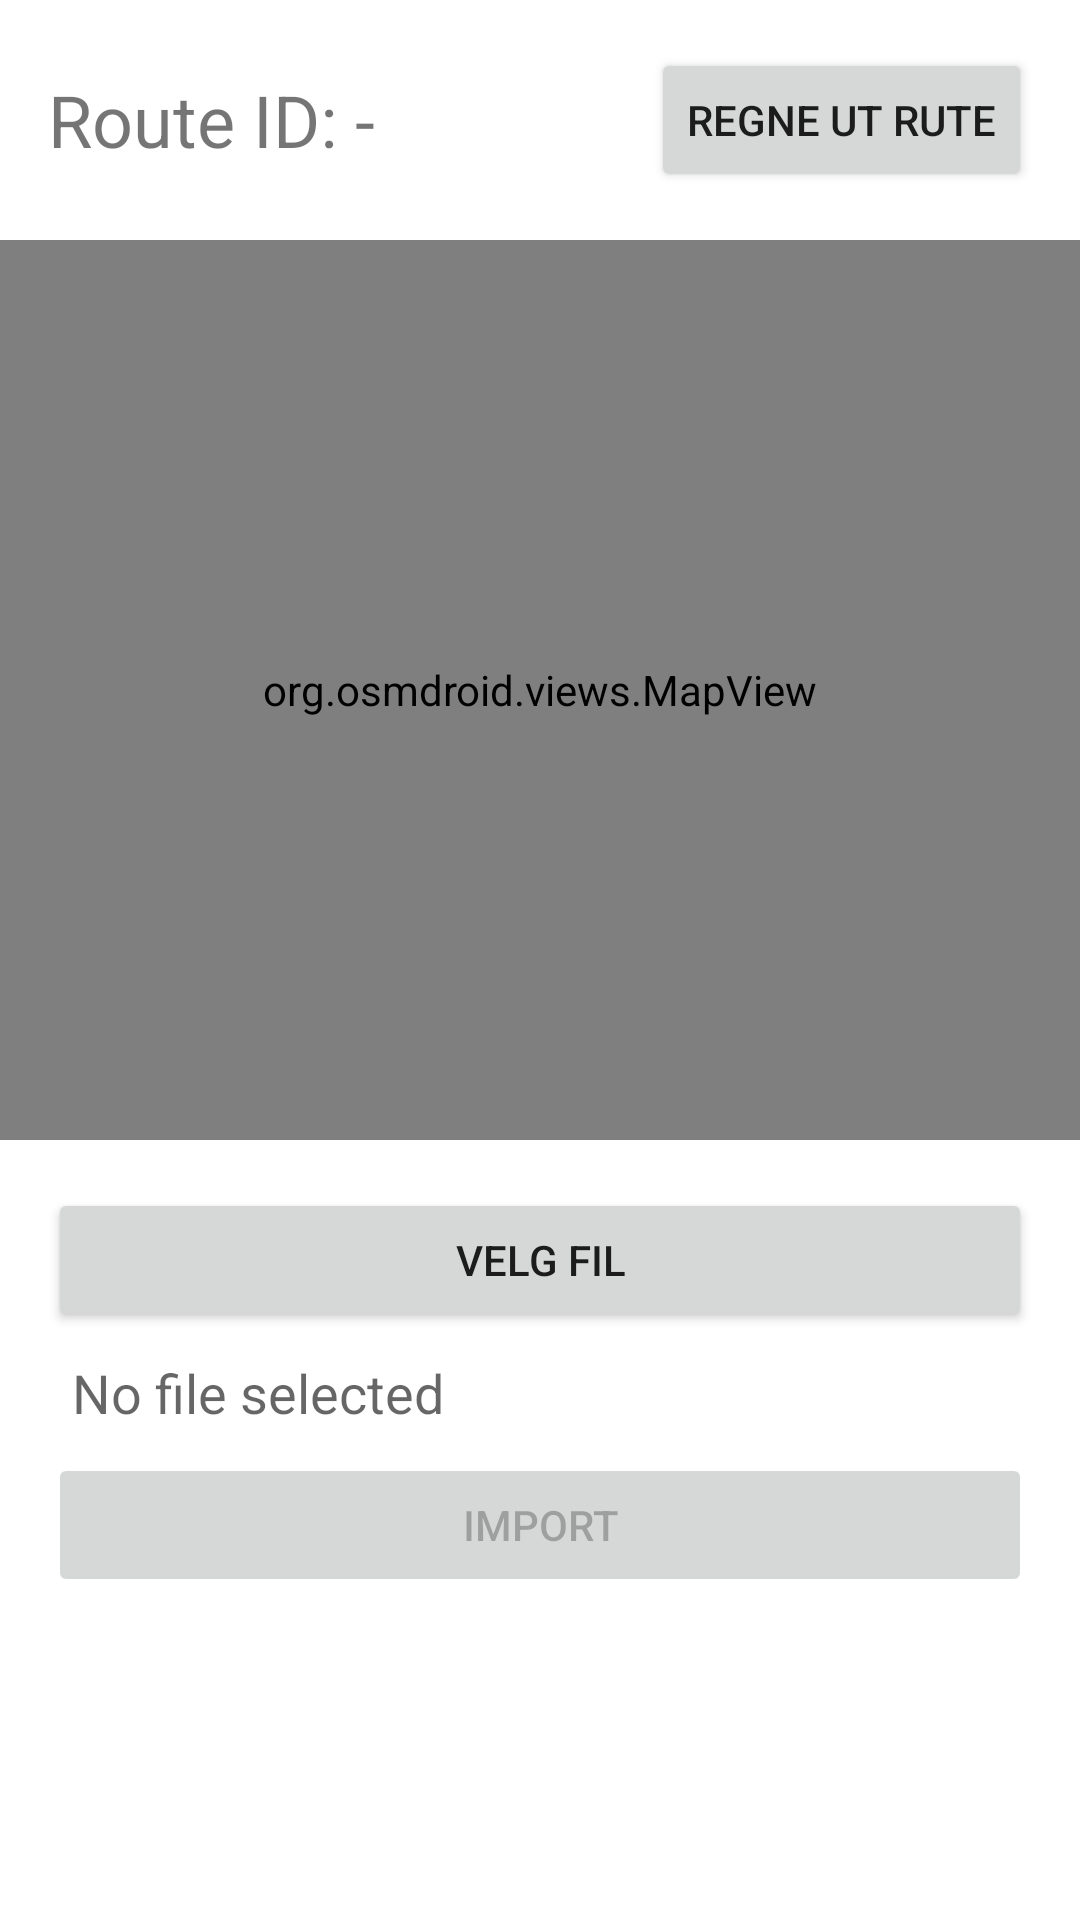

Write the Android layout XML for this screen, with the resource values it uses.
<!-- AndroidManifest.xml: application theme Theme.LevkomAndroid -->
<!-- res/layout/fragment_new_route.xml -->
<?xml version="1.0" encoding="utf-8"?>
<layout xmlns:android="http://schemas.android.com/apk/res/android"
    xmlns:tools="http://schemas.android.com/tools">

    <LinearLayout
        android:layout_width="match_parent"
        android:layout_height="match_parent"
        android:orientation="vertical"
        tools:context=".ui.NewRouteFragment">

        
        <LinearLayout
            android:layout_width="match_parent"
            android:layout_height="wrap_content"
            android:padding="16dp"
            android:orientation="horizontal"
            android:gravity="center_vertical">

            <TextView
                android:id="@+id/tvRouteIdNew"
                android:layout_width="0dp"
                android:layout_height="wrap_content"
                android:layout_weight="1"
                android:textSize="24sp"
                android:text="Route ID: -" />

            <Button
                android:id="@+id/btnCalculateRouteNew"
                android:layout_width="wrap_content"
                android:layout_height="wrap_content"
                android:text="Regne ut rute" />

        </LinearLayout>

        <org.osmdroid.views.MapView
            android:id="@+id/mapNew"
            android:layout_width="match_parent"
            android:layout_height="300dp" />

        <LinearLayout
            android:layout_width="match_parent"
            android:layout_height="wrap_content"
            android:orientation="vertical"
            android:padding="16dp">

            <Button
                android:id="@+id/btnSelectFileNew"
                android:layout_width="match_parent"
                android:layout_height="wrap_content"
                android:text="Velg fil" />

            <TextView
                android:id="@+id/tvFileNameNew"
                android:layout_width="match_parent"
                android:layout_height="wrap_content"
                android:text="No file selected"
                android:padding="8dp"
                android:textAppearance="?android:attr/textAppearanceMedium" />

            <Button
                android:id="@+id/btnImportNew"
                android:layout_width="match_parent"
                android:layout_height="wrap_content"
                android:text="Import"
                android:enabled="false" />
        </LinearLayout>

        <androidx.recyclerview.widget.RecyclerView
            android:id="@+id/rvAddresses"
            android:layout_width="match_parent"
            android:layout_height="wrap_content"
            android:layout_marginTop="16dp" />

    </LinearLayout>
</layout>
<!-- resources referenced by this layout -->
<resources>
  <style name="Theme.LevkomAndroid" parent="Theme.MaterialComponents.DayNight.DarkActionBar">
          
          <item name="colorPrimary">@color/purple_500</item>
          <item name="colorPrimaryVariant">@color/purple_700</item>
          <item name="colorOnPrimary">@color/white</item>
          
          <item name="colorSecondary">@color/teal_200</item>
          <item name="colorSecondaryVariant">@color/teal_700</item>
          <item name="colorOnSecondary">@color/black</item>
          
          <item name="android:statusBarColor">?attr/colorPrimaryVariant</item>
          
      </style>
  <!-- not gathered from this repository: default colours our renderer supplied (Android Studio template values) -->
  <color name="purple_500">#FF6200EE</color>
  <color name="purple_700">#FF3700B3</color>
  <color name="teal_200">#FF03DAC5</color>
  <color name="teal_700">#FF018786</color>
  <color name="black">#FF000000</color>
  <color name="white">#FFFFFFFF</color>
</resources>
